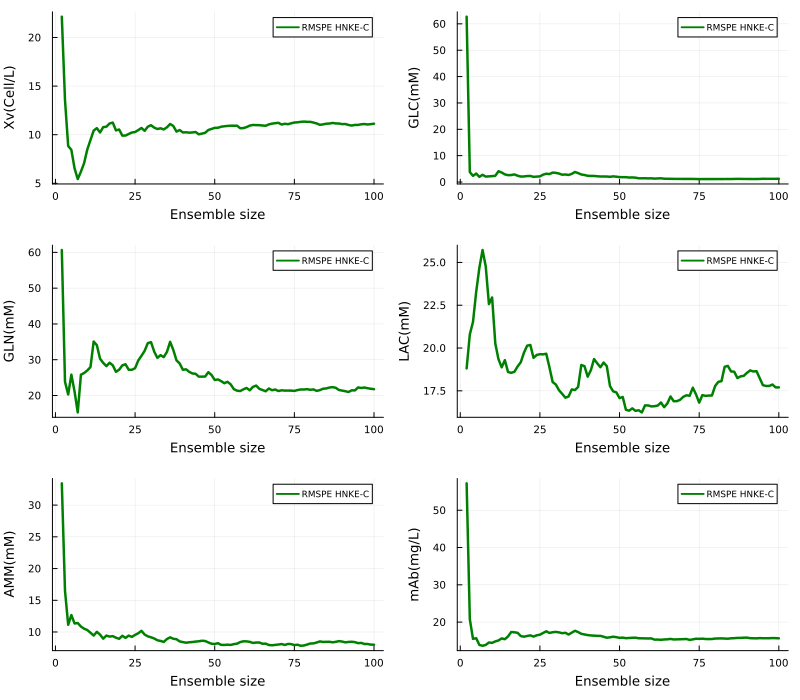

Values plotted in this chart, from the file beside it:
x1, x2, x3, x4, x5, x6
22.14, 62.72, 60.65, 18.81, 33.43, 57.21
13.56, 3.775, 23.87, 20.79, 16.5, 20.79
8.84, 2.342, 20.29, 21.53, 11.14, 15.5
8.438, 3.211, 25.83, 23.28, 12.67, 15.68
6.546, 1.959, 21.14, 24.69, 11.35, 13.88
5.432, 2.74, 15.28, 25.72, 11.41, 13.65
6.2, 2.06, 25.82, 24.76, 10.86, 13.87
7.075, 2.154, 26.29, 22.57, 10.52, 14.53
8.48, 2.237, 27.01, 22.95, 10.31, 14.43
9.453, 2.366, 27.95, 20.26, 9.883, 14.82
10.42, 4.09, 35.08, 19.34, 9.44, 15.07
10.68, 3.611, 34.07, 18.87, 10.02, 15.62
10.23, 2.901, 30.29, 19.29, 9.587, 15.41
10.78, 2.602, 29.11, 18.6, 8.95, 16.16
10.83, 2.647, 28.21, 18.55, 9.44, 17.34
11.16, 2.891, 29.16, 18.61, 9.273, 17.26
11.24, 2.396, 28.44, 18.92, 9.35, 17.13
10.44, 2.072, 26.62, 19.17, 9.101, 16.25
10.53, 2.117, 27.21, 19.73, 8.928, 16.09
9.908, 2.267, 28.42, 20.14, 9.402, 16.27
9.912, 2.297, 28.74, 20.18, 9.07, 16.44
10.08, 1.964, 27.2, 19.43, 9.431, 16.12
10.23, 2.055, 27.2, 19.6, 9.231, 16.45
10.27, 2.14, 27.63, 19.64, 9.542, 16.62
10.48, 2.789, 29.8, 19.63, 9.804, 17.08
10.69, 3.152, 31.09, 19.67, 10.18, 17.53
10.4, 3.015, 32.48, 18.87, 9.598, 17.09
10.83, 3.58, 34.65, 18.01, 9.313, 17.28
10.98, 3.482, 34.92, 17.87, 9.164, 17.37
10.73, 3.207, 32.29, 17.53, 8.98, 17.24
10.59, 2.772, 30.52, 17.32, 8.698, 17.02
10.66, 2.862, 31.27, 17.1, 8.589, 17.13
10.54, 2.673, 30.73, 17.17, 8.434, 16.66
10.76, 3.099, 32.19, 17.58, 8.89, 17.16
11.1, 3.806, 35, 17.55, 9.156, 17.67
10.9, 3.386, 32.74, 17.73, 8.935, 17.32
10.32, 2.852, 29.82, 19.01, 8.859, 16.85
10.48, 2.669, 28.95, 18.94, 8.517, 16.68
10.23, 2.363, 27.2, 18.33, 8.407, 16.51
10.25, 2.318, 27.32, 18.71, 8.311, 16.42
10.21, 2.298, 26.61, 19.36, 8.378, 16.36
10.23, 2.192, 26.16, 19.11, 8.421, 16.3
10.28, 2.092, 26.08, 18.88, 8.489, 16.3
10.04, 2.106, 25.28, 19.15, 8.537, 16.07
10.11, 2.082, 25.28, 18.94, 8.621, 15.81
10.2, 1.978, 25.31, 17.78, 8.58, 15.92
10.49, 2.15, 26.52, 17.47, 8.354, 16.08
10.59, 2.022, 25.73, 17.41, 8.15, 15.96
10.7, 1.874, 24.34, 17.07, 8.101, 15.77
10.71, 1.839, 24.5, 17.14, 8.24, 15.84
10.82, 1.841, 24.03, 16.4, 7.975, 15.68
10.87, 1.703, 23.45, 16.34, 7.956, 15.74
10.9, 1.736, 23.83, 16.48, 8.004, 15.8
10.93, 1.657, 23.13, 16.33, 7.962, 15.82
10.92, 1.419, 21.79, 16.37, 8.087, 15.66
10.93, 1.405, 21.36, 16.24, 8.159, 15.65
10.67, 1.425, 21.25, 16.65, 8.406, 15.63
10.68, 1.373, 21.73, 16.65, 8.535, 15.6
10.78, 1.403, 22.11, 16.59, 8.52, 15.62
10.94, 1.289, 21.46, 16.6, 8.447, 15.29
... 39 more rows
